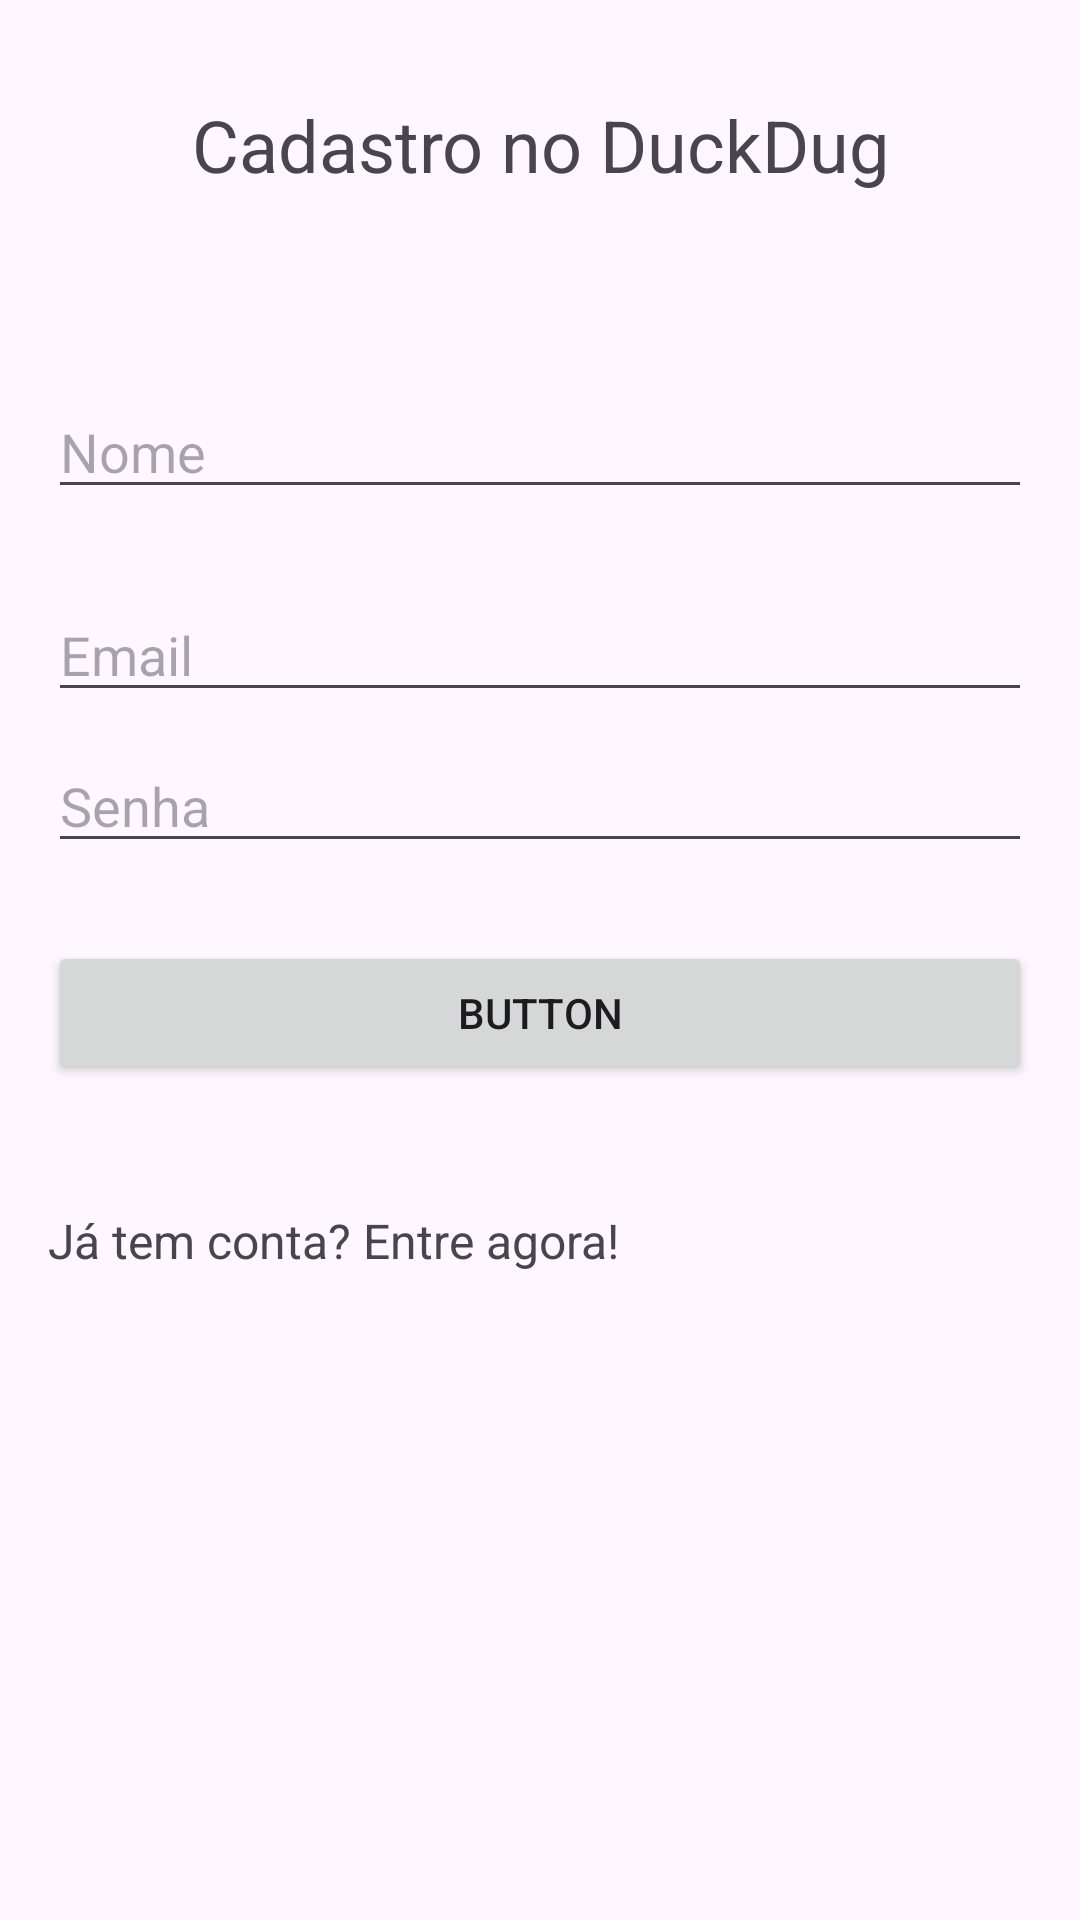

The Android layout XML behind this screen, and the referenced resources:
<!-- AndroidManifest.xml: application theme Base.Theme.MyApplication.ligth -->
<!-- res/layout/activity_cadastro.xml -->
<?xml version="1.0" encoding="utf-8"?>
<androidx.constraintlayout.widget.ConstraintLayout xmlns:android="http://schemas.android.com/apk/res/android"
    xmlns:app="http://schemas.android.com/apk/res-auto"
    xmlns:tools="http://schemas.android.com/tools"
    android:layout_width="match_parent"
    android:layout_height="match_parent"
    tools:context=".Login">

    <TextView
        android:id="@+id/textView"
        android:layout_width="match_parent"
        android:layout_height="wrap_content"
        android:layout_marginTop="32dp"
        android:text="Cadastro no DuckDug"
        android:textAlignment="center"
        android:textSize="24dp"
        app:layout_constraintTop_toTopOf="parent"
        tools:layout_editor_absoluteX="159dp" />

    <EditText
        android:id="@+id/nome"
        android:layout_width="match_parent"
        android:layout_height="wrap_content"
        android:layout_marginStart="16dp"
        android:layout_marginTop="64dp"
        android:layout_marginEnd="16dp"
        android:ems="10"
        android:hint="Nome"
        android:inputType="textEmailAddress"
        app:layout_constraintBottom_toBottomOf="parent"
        app:layout_constraintEnd_toEndOf="parent"
        app:layout_constraintHorizontal_bias="0.0"
        app:layout_constraintStart_toStartOf="parent"
        app:layout_constraintTop_toBottomOf="@+id/textView"
        app:layout_constraintVertical_bias="0.0" />

    <EditText
        android:id="@+id/editTextTextEmailAddress2"
        android:layout_width="match_parent"
        android:layout_height="wrap_content"
        android:layout_marginStart="16dp"
        android:layout_marginTop="25dp"
        android:layout_marginEnd="16dp"
        android:ems="10"
        android:hint="Email"
        android:inputType="textEmailAddress"
        app:layout_constraintBottom_toTopOf="@+id/editTextTextPassword"
        app:layout_constraintEnd_toEndOf="parent"
        app:layout_constraintHorizontal_bias="0.0"
        app:layout_constraintStart_toStartOf="parent"
        app:layout_constraintTop_toBottomOf="@+id/nome"
        app:layout_constraintVertical_bias="0.125" />

    <EditText
        android:id="@+id/editTextTextPassword"
        android:layout_width="match_parent"
        android:layout_height="wrap_content"
        android:layout_marginStart="16dp"
        android:layout_marginEnd="16dp"
        android:ems="10"
        android:hint="Senha"
        android:inputType="textPassword"
        app:layout_constraintBottom_toBottomOf="parent"
        app:layout_constraintEnd_toEndOf="parent"
        app:layout_constraintHorizontal_bias="0.0"
        app:layout_constraintStart_toStartOf="parent"
        app:layout_constraintTop_toBottomOf="@+id/nome"
        app:layout_constraintVertical_bias="0.179" />

    <Button
        android:id="@+id/button"
        android:layout_width="match_parent"
        android:layout_height="wrap_content"
        android:layout_marginStart="16dp"
        android:layout_marginEnd="16dp"
        android:onClick="cadastrar"
        android:text="Button"
        app:layout_constraintBottom_toBottomOf="parent"
        app:layout_constraintEnd_toEndOf="parent"
        app:layout_constraintHorizontal_bias="0.0"
        app:layout_constraintStart_toStartOf="parent"
        app:layout_constraintTop_toBottomOf="@+id/editTextTextPassword"
        app:layout_constraintVertical_bias="0.085" />

    <TextView
        android:id="@+id/textView2"
        android:layout_width="match_parent"
        android:layout_height="wrap_content"
        android:layout_marginStart="16dp"
        android:layout_marginTop="41dp"
        android:layout_marginEnd="16dp"
        android:text="Já tem conta? Entre agora!"
        android:textSize="16sp"
        android:onClick="changePageLogin"
        app:layout_constraintBottom_toBottomOf="parent"
        app:layout_constraintEnd_toEndOf="parent"
        app:layout_constraintHorizontal_bias="0.0"
        app:layout_constraintStart_toStartOf="parent"
        app:layout_constraintTop_toBottomOf="@+id/button"
        app:layout_constraintVertical_bias="0.0" />
</androidx.constraintlayout.widget.ConstraintLayout>
<!-- resources referenced by this layout -->
<resources>
  <style name="Base.Theme.MyApplication.ligth" parent="Theme.Material3.Light.NoActionBar">
          
          <item name="colorPrimary">@color/orange</item>
          <item name="colorPrimaryDark">@color/orange</item>
          <item name="colorAccent">@color/orange</item>
          <item name="android:statusBarColor">@color/orange</item>
          <item name="statusBarBackground">@color/orange</item>
          
          <item name="android:windowLightStatusBar">true</item>
      </style>
  <color name="orange">#E36512</color>
</resources>
